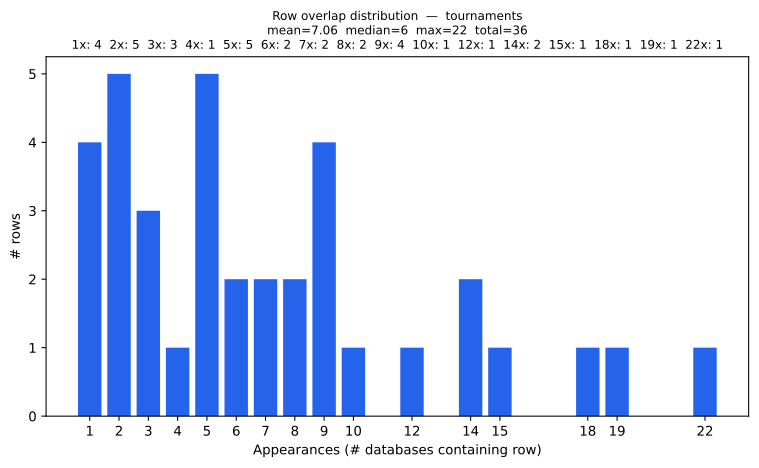

Source data for this figure (header and first rows):
overlap_count, rows
1, 4
2, 5
3, 3
4, 1
5, 5
6, 2
7, 2
8, 2
9, 4
10, 1
12, 1
14, 2
15, 1
18, 1
19, 1
22, 1
